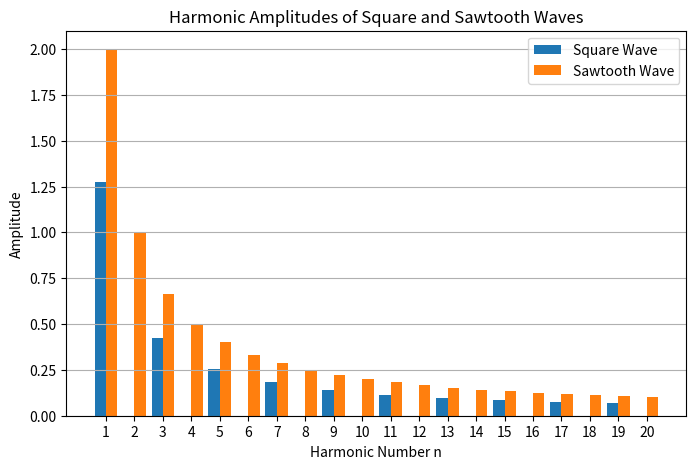

The script that saved this image:
import numpy as np
import matplotlib.pyplot as plt

n = np.arange(1, 21)

square_amp = np.where(n % 2 == 1, 4 / (np.pi * n), 0)
saw_amp = 2 / n

plt.figure(figsize=(8, 5))

plt.bar(n - 0.2, square_amp, width=0.4, label='Square Wave')
plt.bar(n + 0.2, saw_amp, width=0.4, label='Sawtooth Wave')

plt.title('Harmonic Amplitudes of Square and Sawtooth Waves')
plt.xlabel('Harmonic Number n')
plt.ylabel('Amplitude')
plt.xticks(n)
plt.legend()
plt.grid(True, axis='y')
plt.show()
